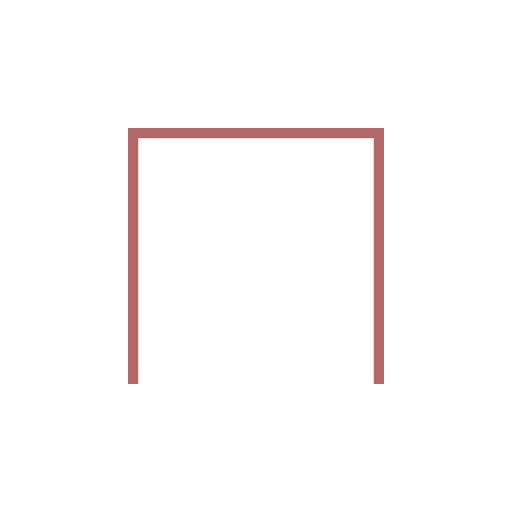
t = 0.00 s
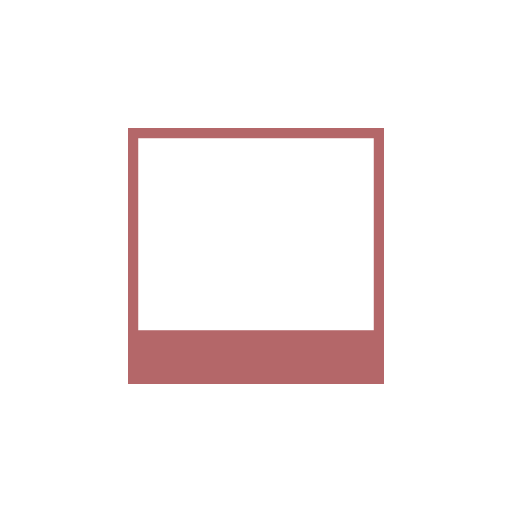
t = 0.33 s
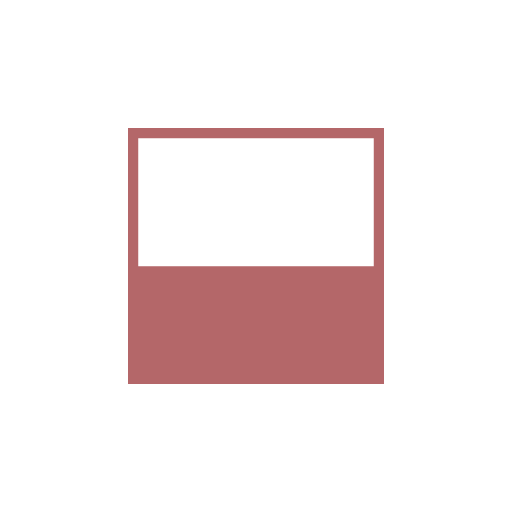
t = 0.65 s
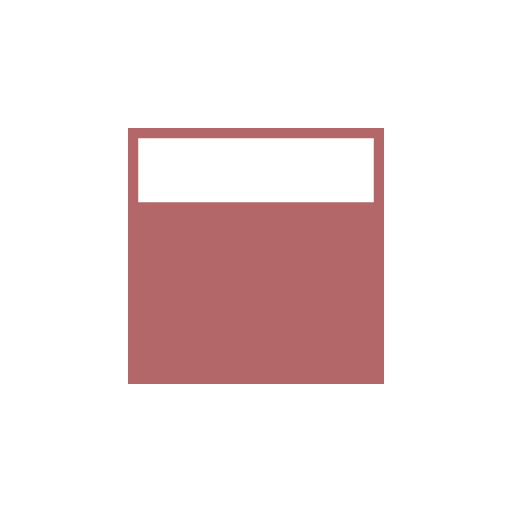
t = 0.98 s
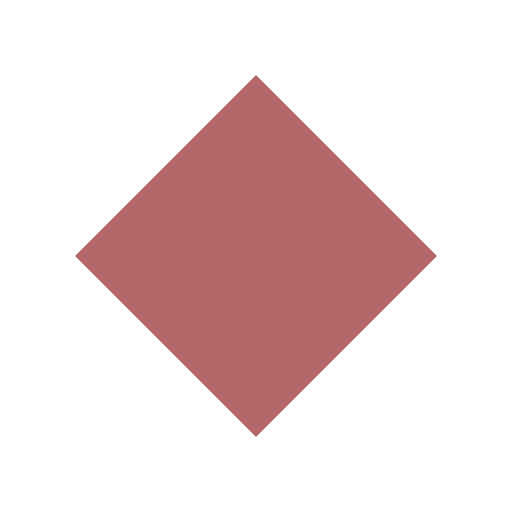
t = 1.43 s
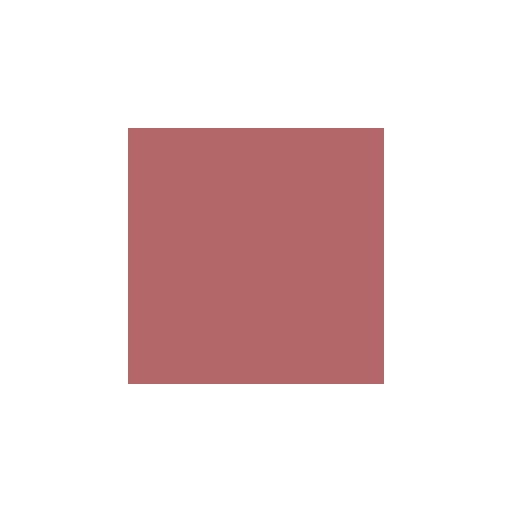
t = 1.80 s

The animated SVG that drew these frames (rendered in a browser with its animation timeline set to each time). Animation: 2 SMIL elements (animate=1,animateTransform=1); one cycle of 1.80 s.

<svg xmlns="http://www.w3.org/2000/svg" viewBox="0 0 100 100"><defs/><rect width="50" height="50" x="25" y="25" fill="#b46769" stroke="#b46769;" stroke-width="4"><animateTransform id="b" attributeName="transform" attributeType="XML" begin="a.end" dur="0.5s" from="0 50 50" to="180 50 50" type="rotate"/></rect><rect width="46" height="50" x="27" y="27" fill="#fff"><animate id="a" fill="freeze" attributeName="height" attributeType="XML" begin="0s;b.end" dur="1.3s" from="50" to="0"/></rect></svg>
